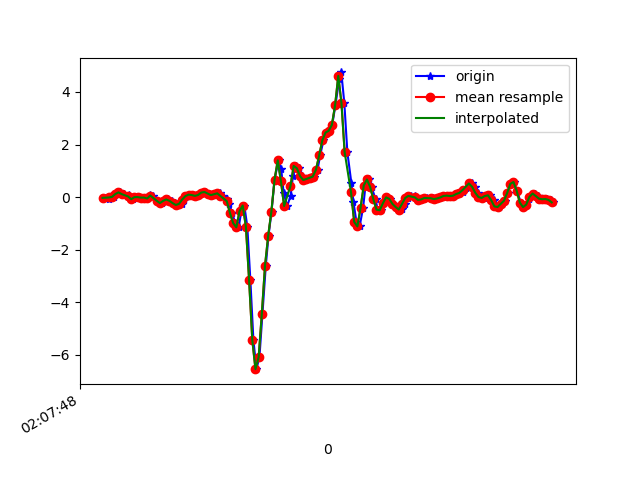

Source data for this figure (header and first rows):
1617847668995, 543312614916009, -0.02985163, 0.0801011, 0.04041409
1617847669023, 543312633966937, -0.08849, -0.1423, -0.028
1617847669036, 543312652993081, 0.05933, 0.1876, -0.1184
1617847669053, 543312672019209, 0.01047, -0.1618, -0.1147
1617847669071, 543312691070137, 0.1155, -0.004198, -0.1636
1617847669090, 543312710056281, 0.1791, -0.02375, -0.1257
1617847669116, 543312729078665, 0.1131, -0.1215, -0.09886
1617847669147, 543312748125849, 0.06178, 0.04467, -0.1086
1617847669158, 543312767148249, -0.01153, -0.2241, -0.05488
1617847669169, 543312786170649, -0.07994, -0.1178, -0.1331
1617847669185, 543312805211193, -0.002974, 0.2169, -0.1624
1617847669205, 543312824259641, -5.3010974E-4, -0.2693, -0.1612
1617847669225, 543312843283257, -0.02008, 0.1387, -0.2772
1617847669245, 543312862306905, -0.01763, 0.1937, -0.2711
1617847669261, 543312881330521, -0.05306, -0.2522, -0.3176
1617847669280, 543312900378969, 0.08255, 0.1901, -0.3982
1617847669299, 543312919402393, 0.0349, -0.06895, -0.3725
1617847669320, 543312938426009, -0.1398, -0.1679, -0.364
1617847669340, 543312957449657, -0.2388, -0.328, -0.3554
1617847669356, 543312976498073, -0.218, -0.1386, -0.3713
1617847669375, 543312995521689, -0.1459, -0.1361, -0.3102
1617847669394, 543313014540153, -0.08972, -0.1203, -0.221
1617847669413, 543313033563513, -0.1435, -0.09094, -0.138
1617847669436, 543313052586937, -0.2302, -0.06284, -0.08054
1617847669456, 543313071635129, -0.3011, -0.02375, -0.1038
1617847669477, 543313090658489, -0.2583, 0.03123, -0.1795
1617847669489, 543313109678713, -0.09338, 0.07277, -0.2821
1617847669508, 543313128701945, 0.03734, 0.08987, -0.408
1617847669529, 543313147750073, 0.09354, 0.09843, -0.4947
1617847669547, 543313166773305, 0.07766, 0.1058, -0.5362
1617847669565, 543313185796601, 0.0459, 0.09965, -0.5338
1617847669585, 543313204844665, 0.08133, 0.1082, -0.4849
1617847669605, 543313223857529, 0.173, 0.1351, -0.4067
1617847669622, 543313242880505, 0.1925, 0.1449, -0.3163
1617847669641, 543313261903417, 0.1326, 0.1351, -0.2284
1617847669660, 543313280926329, 0.07522, 0.1326, -0.1599
1617847669685, 543313299974073, 0.08133, 0.1277, -0.127
1617847669698, 543313319003769, 0.14, 0.1241, -0.138
1617847669717, 543313338026873, 0.1424, 0.1094, -0.1905
1617847669739, 543313357049977, 0.04467, 0.08132, -0.2369
1617847669761, 543313376073145, -0.06284, 0.08254, -0.298
1617847669775, 543313395121081, -0.251, 0.1363, -0.3542
1617847669794, 543313414131449, -0.6028, 0.1497, -0.3701
1617847669813, 543313433154233, -0.9914, 0.06422, -0.309
1617847669835, 543313452177081, -1.151, -0.1985, -0.1001
1617847669851, 543313471224633, -0.5381, -0.7348, 0.3446
1617847669870, 543313490247417, -0.3206, -1.623, 1.141
1617847669889, 543313509270265, -1.126, -2.793, 1.768
1617847669908, 543313528289145, -3.15, -4.402, 2.477
1617847669927, 543313547311865, -5.426, -6.264, 2.652
1617847669946, 543313566359417, -6.55, -7.418, 2.182
1617847669965, 543313585382009, -6.096, -7.843, 1.254
1617847669984, 543313604404729, -4.442, -7.677, 0.3752
1617847670005, 543313623434105, -2.61, -7.167, -0.1795
1617847670022, 543313642481785, -1.47, -6.677, -0.4886
1617847670041, 543313661504505, -0.5491, -6.124, -0.6303
1617847670060, 543313680527353, 0.6653, -5.44, -0.5118
1617847670085, 543313699550329, 1.397, -4.588, -0.2687
1617847670102, 543313718593529, 1.05, -3.748, -0.1538
1617847670117, 543313737616121, 0.1546, -2.952, -0.09642
1617847670139, 543313756638969, -0.3402, -2.065, -0.1282
... 88 more rows
